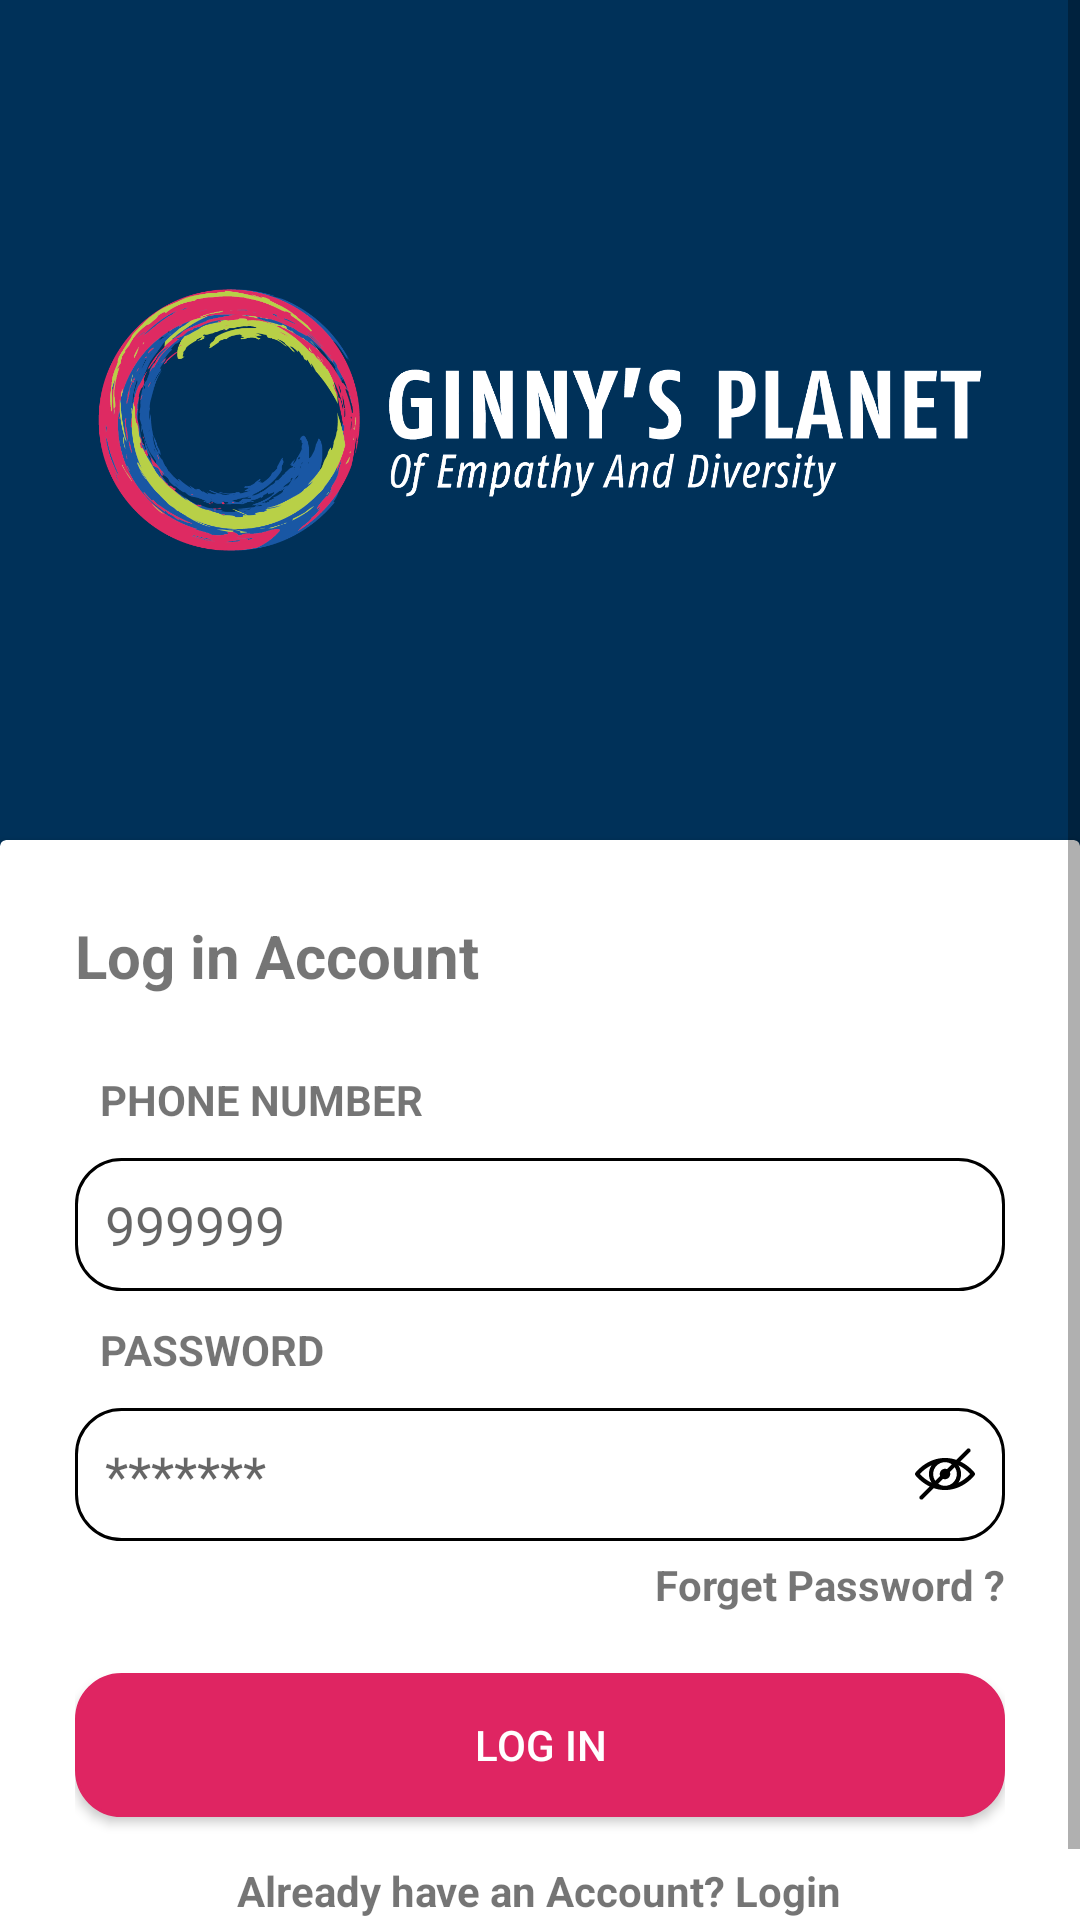

Android layout source for this screen:
<!-- AndroidManifest.xml: application theme Theme.GinnyPlanet -->
<!-- res/layout/activity_main.xml -->
<?xml version="1.0" encoding="utf-8"?>
<ScrollView
    xmlns:android="http://schemas.android.com/apk/res/android"
    xmlns:app="http://schemas.android.com/apk/res-auto"
    xmlns:tools="http://schemas.android.com/tools"
    android:orientation="vertical"
    android:layout_width="match_parent"
    android:layout_height="match_parent"
    tools:context=".MainActivity">

    <LinearLayout
        android:layout_width="match_parent"
        android:layout_height="match_parent"
        android:background="#003159"
        android:orientation="vertical"
        android:weightSum="2">

        <LinearLayout
            android:layout_width="match_parent"
            android:layout_height="match_parent"
            android:layout_weight="1"
            android:orientation="vertical">

            <ImageView
                android:layout_width="wrap_content"
                android:layout_height="280dp"
                android:layout_gravity="center"
                android:src="@drawable/gggggg">

            </ImageView>

        </LinearLayout>

        <androidx.cardview.widget.CardView
            android:layout_width="match_parent"
            android:layout_height="match_parent"
            android:layout_weight="1"
            android:elevation="20dp">

            <LinearLayout
                android:layout_width="match_parent"
                android:layout_height="match_parent"
                android:orientation="vertical"
                android:padding="25dp">

                <TextView
                    android:layout_width="wrap_content"
                    android:layout_height="wrap_content"
                    android:baselineAligned="false"
                    android:text="Log in Account "
                    android:textSize="20sp"
                    android:textStyle="bold">

                </TextView>

                <TextView
                    android:layout_width="match_parent"
                    android:layout_height="wrap_content"
                    android:layout_marginLeft="5dp"
                    android:layout_marginTop="25dp"
                    android:text=" PHONE NUMBER"
                    android:textStyle="bold">

                </TextView>

                <EditText
                    android:id="@+id/phone"
                    android:layout_width="match_parent"
                    android:layout_height="wrap_content"
                    android:layout_marginTop="10dp"
                    android:background="@drawable/loginscreeneditfile"
                    android:hint="999999"
                    android:imeOptions="actionNext"
                    android:maxLength="13"
                    android:padding="10dp"
                    android:singleLine="true">

                </EditText>

                <TextView
                    android:layout_width="match_parent"
                    android:layout_height="wrap_content"
                    android:layout_marginLeft="5dp"
                    android:layout_marginTop="10dp"
                    android:text=" PASSWORD"
                    android:textStyle="bold">

                </TextView>

                <EditText
                    android:id="@+id/password"
                    android:layout_width="match_parent"
                    android:layout_height="wrap_content"
                    android:layout_marginTop="10dp"
                    android:background="@drawable/loginscreeneditfile"
                    android:drawableRight="@drawable/ic_invisible_svgrepo_com"
                    android:hint="*******"
                    android:imeOptions="actionNext"
                    android:inputType="textPassword"
                    android:padding="10dp"
                    android:singleLine="true">

                </EditText>

                <TextView
                    android:id="@+id/forget"
                    android:layout_width="wrap_content"
                    android:layout_height="wrap_content"
                    android:layout_gravity="right"
                    android:layout_marginTop="5dp"
                    android:text="Forget Password ?"
                    android:textStyle="bold">

                </TextView>

                <Button
                    android:id="@+id/btnsubmit"
                    android:layout_width="match_parent"
                    android:layout_height="wrap_content"
                    android:layout_marginTop="20dp"
                    android:background="@drawable/button_style"
                    android:text="Log in"
                    android:textColor="@color/white">

                </Button>

                <TextView
                    android:id="@+id/login"
                    android:layout_width="wrap_content"
                    android:layout_height="match_parent"
                    android:layout_gravity="center"
                    android:layout_marginTop="15dp"
                    android:text="Already have an Account? Login"
                    android:textStyle="bold">
                </TextView>
            </LinearLayout>
        </androidx.cardview.widget.CardView>
    </LinearLayout>
</ScrollView>
<!-- resources referenced by this layout -->
<resources>
  <!-- drawable button_style (drawable) -->
  <?xml version="1.0" encoding="utf-8"?>
  <selector xmlns:android="http://schemas.android.com/apk/res/android">
      <item>
          <shape>
              <solid android:color="#df2562">
              </solid>
                  <corners android:radius="15dp">
                  </corners>
                  <stroke android:color="#df2562"
                      android:width="1dp">
                  </stroke>
  
          </shape>
      </item>
  
  </selector>
  <!-- drawable gggggg: png bitmap (drawable, 121736 bytes) -->
  <!-- drawable ic_invisible_svgrepo_com: vector/xml drawable (drawable, 2095 chars, omitted) -->
  <!-- drawable loginscreeneditfile (drawable) -->
  <?xml version="1.0" encoding="utf-8"?>
  <selector xmlns:android="http://schemas.android.com/apk/res/android">
      <item>
          <shape>
              <solid android:color="@color/white">
              </solid>
              <corners android:radius="15dp">
              </corners>
              <stroke android:color="@color/black"
                  android:width="1dp">
  
              </stroke>
  
          </shape>
  
      </item>
  
  </selector>
  <style name="Theme.GinnyPlanet" parent="Theme.AppCompat.Light.NoActionBar">
          
          <item name="colorPrimary">#136ebf</item>
          <item name="colorPrimaryVariant">#136ebf</item>
          <item name="colorOnPrimary">@color/white</item>
          
          <item name="colorSecondary">@color/teal_200</item>
          <item name="colorSecondaryVariant">@color/teal_700</item>
          <item name="colorOnSecondary">@color/black</item>
          
          <item name="android:statusBarColor" tools:targetApi="l">?attr/colorPrimaryVariant</item>
          
      </style>
  <!-- not gathered from this repository: default colours our renderer supplied (Android Studio template values) -->
  <color name="teal_200">#FF03DAC5</color>
  <color name="teal_700">#FF018786</color>
  <color name="black">#FF000000</color>
  <color name="white">#FFFFFFFF</color>
</resources>
